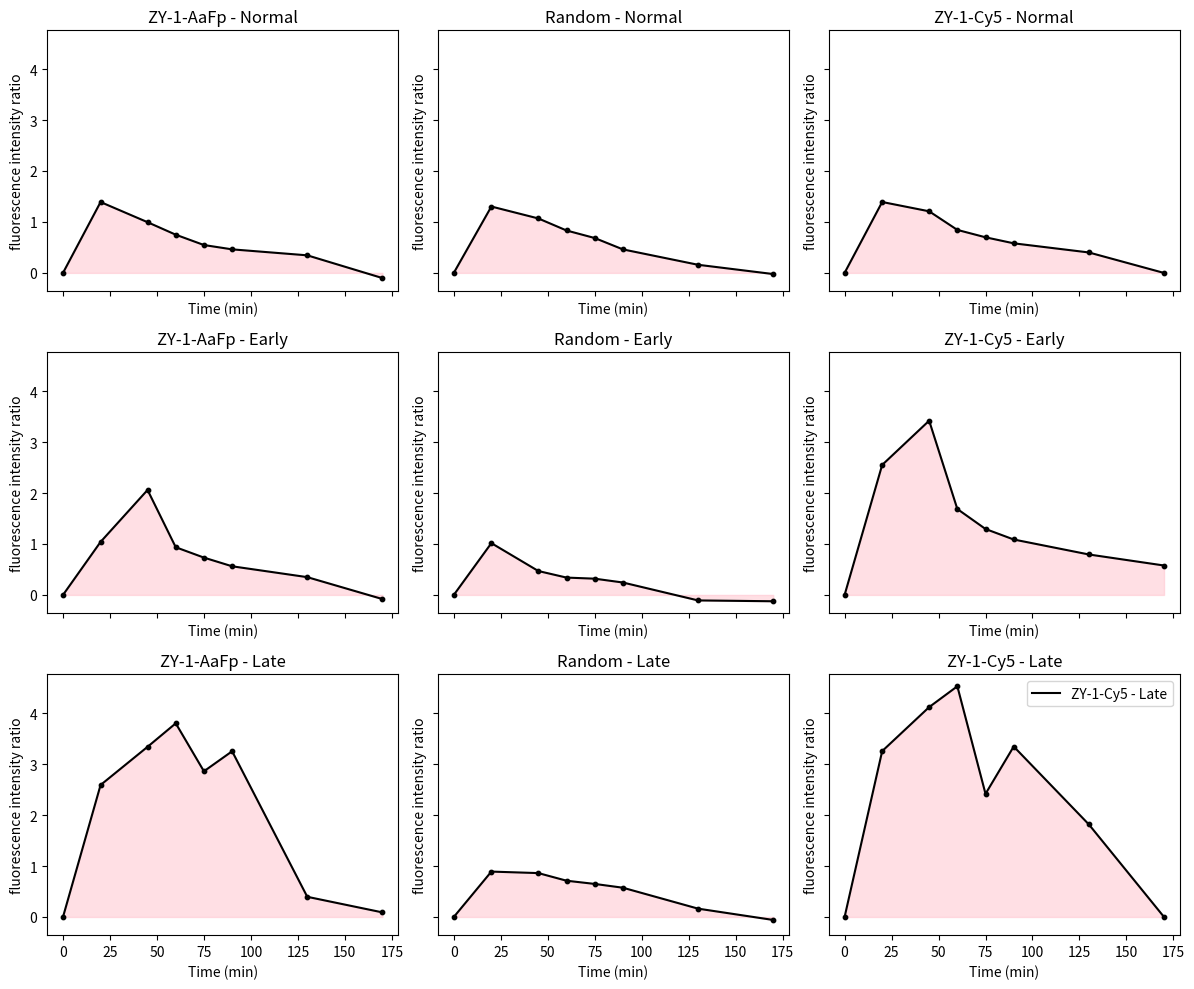

This chart was generated by the following Python code:
import matplotlib.pyplot as plt
import numpy as np

# 假设我们有九组数据，每组数据包含早、中、晚期的A、R、Z适配体
normal_data = [
    np.array([0, 1.39046421, 0.99496808, 0.74944677, 0.54665018, 0.46179214, 0.34460064,-0.10181919]),
    np.array([0,1.302407379,1.068290429,0.832018929,0.684032993,0.461120067,0.159080849,-0.023076329]),
    np.array([0,1.391317749,1.208640963,0.843624117,0.698427078,0.580338292,0.400870774,-0.001227506])
]

early_data = [
    np.array([0, 1.0407955, 2.06025209, 0.93609188, 0.73261531, 0.56216121, 0.34908609,-0.081125694]),
    np.array([0,1.016607503,0.469140022,0.340394605,0.319069385,0.243729585,-0.107881668,-0.124288388]),
    np.array([0,2.551680869,3.419905259,1.68644493,1.294151704,1.087960032,0.793965115,0.577508795])
]

late_data = [
    np.array([0, 2.59048197, 3.3397743, 3.80100707, 2.85933545, 3.25251939, 0.39601476,0.089927044]),
    np.array([0,0.890740975,0.861323561,0.711781527,0.648606915,0.57420297,0.163505947,-0.058625267]),
    np.array([0,3.255660735,4.119060969,4.527914492,2.416478211,3.345613489,1.816424677,-0.000363108])
]

# 生成时间数据
time = np.array([0, 20, 45, 60, 75, 90, 130, 170])

# 创建包含九个子图的网格，共享相同的纵坐标轴
fig, axs = plt.subplots(3, 3, figsize=(12, 10), sharex=True, sharey=True)


datasets = [normal_data, early_data, late_data]
categories = ['Normal', 'Early', 'Late']
variables = ['ZY-1-AaFp', 'Random', 'ZY-1-Cy5']

# 遍历每个子图，绘制对应的数据
for i, category in enumerate(categories):
    for j, variable in enumerate(variables):
        index = i * 3 + j
        axs[i, j].plot(time, datasets[i][j], color='black', label=f'{variable} - {category}')
        axs[i, j].fill_between(time, datasets[i][j], color='pink',alpha=0.5)
        axs[i, j].set_title(f'{variable} - {category}')
        axs[i, j].set_xlabel('Time (min)')
        axs[i, j].set_ylabel('fluorescence intensity ratio')
        axs[i, j].scatter(time, datasets[i][j], color='black', s=10)  # s参数控制点的大小

# 设置共享的横坐标轴和纵坐标轴标签
axs[2, 1].set_xlabel('Time (min)')
axs[1, 0].set_ylabel('fluorescence intensity ratio')

# 调整子图之间的间距
plt.tight_layout()

# 显示图例
plt.legend()

# 显示图形
plt.show()
